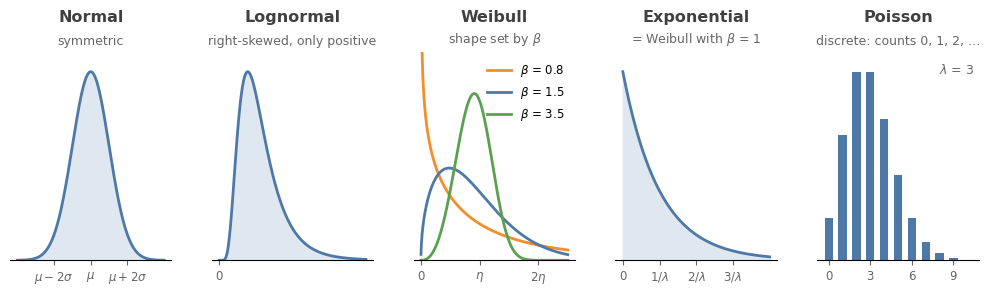

Write Python code to recreate this figure.
"""Figure for Chapter 3: typical shapes of the five distributions in the table."""
import numpy as np
import matplotlib
matplotlib.use("Agg")
import matplotlib.pyplot as plt
from scipy import stats

plt.rcParams["font.family"] = "DejaVu Sans"
BLUE, BLUE_F = "#4E79A7", "#DFE7F0"
ORA, GREEN = "#F28E2B", "#59A14F"
DARK, SUB = "#404040", "#666666"

fig, axes = plt.subplots(1, 5, figsize=(12.5, 2.7), gridspec_kw={"wspace": 0.25})

def style(ax, title, note):
    ax.set_title(title, fontsize=11.5, color=DARK, weight="bold", pad=22)
    ax.text(0.5, 1.02, note, transform=ax.transAxes, ha="center", va="bottom", fontsize=9, color=SUB)
    lo, hi = ax.get_ylim()
    ax.set_ylim(0, hi * 1.05)
    ax.set_yticks([])
    for s in ["top", "right", "left"]:
        ax.spines[s].set_visible(False)
    ax.tick_params(labelsize=8.5, colors=SUB)

# Normal
x = np.linspace(-4, 4, 400)
axes[0].fill_between(x, stats.norm.pdf(x), color=BLUE_F)
axes[0].plot(x, stats.norm.pdf(x), color=BLUE, lw=2)
axes[0].set_xticks([-2, 0, 2], ["$\\mu-2\\sigma$", "$\\mu$", "$\\mu+2\\sigma$"])
style(axes[0], "Normal", "symmetric")

# Lognormal
x = np.linspace(0.001, 4, 400)
f = stats.lognorm.pdf(x, s=0.5)
axes[1].fill_between(x, f, color=BLUE_F)
axes[1].plot(x, f, color=BLUE, lw=2)
axes[1].set_xticks([0], ["0"])
style(axes[1], "Lognormal", "right-skewed, only positive")

# Weibull: three shapes
x = np.linspace(0.001, 2.5, 400)
for b, col in [(0.8, ORA), (1.5, BLUE), (3.5, GREEN)]:
    axes[2].plot(x, stats.weibull_min.pdf(x, b), color=col, lw=2, label=f"$\\beta$ = {b}")
axes[2].set_ylim(0, 1.6)
axes[2].set_xticks([0, 1, 2], ["0", "$\\eta$", "$2\\eta$"])
axes[2].legend(fontsize=8.5, frameon=False, loc="upper right")
style(axes[2], "Weibull", "shape set by $\\beta$")

# Exponential
x = np.linspace(0, 4, 400)
axes[3].fill_between(x, stats.expon.pdf(x), color=BLUE_F)
axes[3].plot(x, stats.expon.pdf(x), color=BLUE, lw=2)
axes[3].set_xticks([0, 1, 2, 3], ["0", "$1/\\lambda$", "$2/\\lambda$", "$3/\\lambda$"])
style(axes[3], "Exponential", "= Weibull with $\\beta$ = 1")

# Poisson (discrete)
k = np.arange(0, 11)
axes[4].bar(k, stats.poisson.pmf(k, 3), color=BLUE, width=0.6)
axes[4].set_xticks([0, 3, 6, 9])
axes[4].text(0.97, 0.95, "$\\lambda$ = 3", transform=axes[4].transAxes, ha="right", va="top", fontsize=9, color=SUB)
style(axes[4], "Poisson", "discrete: counts 0, 1, 2, …")

fig.savefig("distributions.png", dpi=200, facecolor="white", bbox_inches="tight", pad_inches=0.08)
